Image classification data set "dataset_v4" (yeonebin/v2 on GitHub). Class labels (11): concealed multiple targets, hammer, knife, multiple targets, pistol, plier, rifle, satellite model, snips, stiletto, wrench.

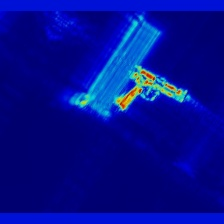
Label: pistol

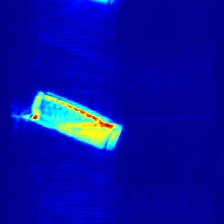
Label: knife

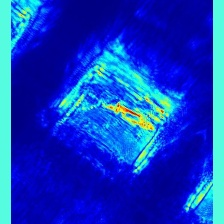
Label: stiletto

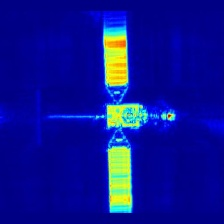
Label: satellite model

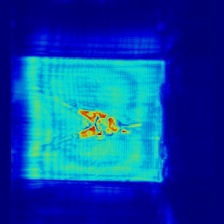
Label: plier

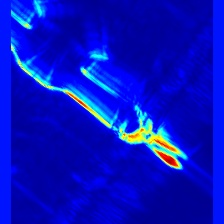
Label: snips
